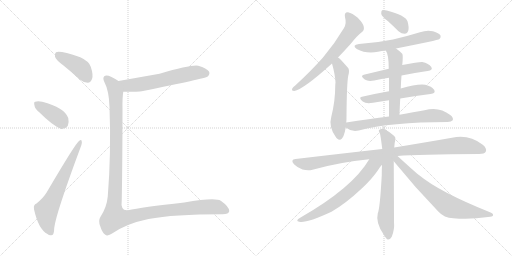
t = 0.00 s
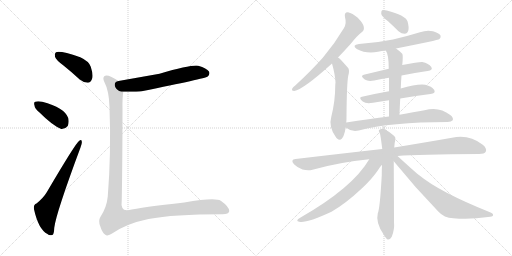
t = 2.62 s
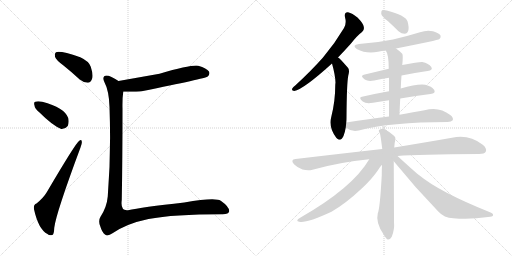
t = 5.23 s
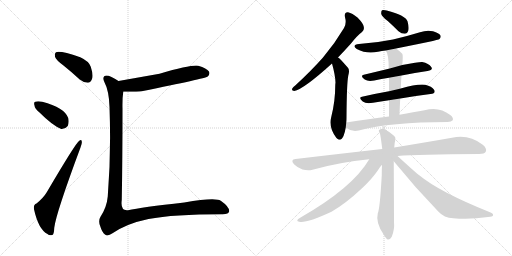
t = 7.85 s
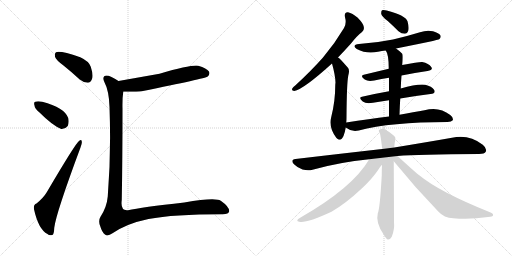
t = 10.47 s
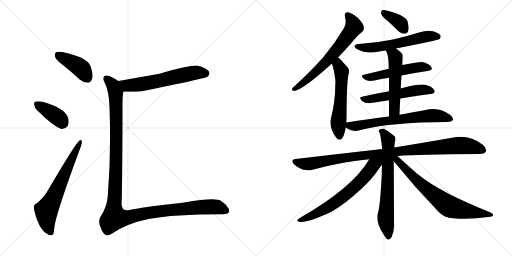
t = 13.08 s

The animated SVG that drew these frames (rendered in a browser with its animation timeline set to each time). Animation: 17 CSS @keyframes rules; one cycle of 13.08 s.

<svg version="1.1" viewBox="0 0 2048 1024" xmlns="http://www.w3.org/2000/svg">
  <g stroke="lightgray" stroke-dasharray="1,1" stroke-width="1" transform="scale(4, 4)">
    <line x1="0" y1="0" x2="256" y2="256"></line>
    <line x1="256" y1="0" x2="0" y2="256"></line>
    <line x1="128" y1="0" x2="128" y2="256"></line>
    <line x1="0" y1="128" x2="256" y2="128"></line>
    <line x1="256" y1="0" x2="512" y2="256"></line>
    <line x1="512" y1="0" x2="256" y2="256"></line>
    <line x1="384" y1="0" x2="384" y2="256"></line>
    <line x1="256" y1="128" x2="512" y2="128"></line>
  </g>
<g transform="scale(1, -1) translate(0, -850)">
   <style type="text/css">
    @keyframes keyframes0 {
      from {
       stroke: black;
       stroke-dashoffset: 412;
       stroke-width: 128;
       }
       57% {
       animation-timing-function: step-end;
       stroke: black;
       stroke-dashoffset: 0;
       stroke-width: 128;
       }
       to {
       stroke: black;
       stroke-width: 1024;
       }
       }
       #make-me-a-hanzi-animation-0 {
         animation: keyframes0 0.585286s both;
         animation-delay: 0.000000s;
         animation-timing-function: linear;
       }
    @keyframes keyframes1 {
      from {
       stroke: black;
       stroke-dashoffset: 385;
       stroke-width: 128;
       }
       56% {
       animation-timing-function: step-end;
       stroke: black;
       stroke-dashoffset: 0;
       stroke-width: 128;
       }
       to {
       stroke: black;
       stroke-width: 1024;
       }
       }
       #make-me-a-hanzi-animation-1 {
         animation: keyframes1 0.563314s both;
         animation-delay: 0.585286s;
         animation-timing-function: linear;
       }
    @keyframes keyframes2 {
      from {
       stroke: black;
       stroke-dashoffset: 652;
       stroke-width: 128;
       }
       68% {
       animation-timing-function: step-end;
       stroke: black;
       stroke-dashoffset: 0;
       stroke-width: 128;
       }
       to {
       stroke: black;
       stroke-width: 1024;
       }
       }
       #make-me-a-hanzi-animation-2 {
         animation: keyframes2 0.780599s both;
         animation-delay: 1.148600s;
         animation-timing-function: linear;
       }
    @keyframes keyframes3 {
      from {
       stroke: black;
       stroke-dashoffset: 606;
       stroke-width: 128;
       }
       66% {
       animation-timing-function: step-end;
       stroke: black;
       stroke-dashoffset: 0;
       stroke-width: 128;
       }
       to {
       stroke: black;
       stroke-width: 1024;
       }
       }
       #make-me-a-hanzi-animation-3 {
         animation: keyframes3 0.743164s both;
         animation-delay: 1.929199s;
         animation-timing-function: linear;
       }
    @keyframes keyframes4 {
      from {
       stroke: black;
       stroke-dashoffset: 1281;
       stroke-width: 128;
       }
       81% {
       animation-timing-function: step-end;
       stroke: black;
       stroke-dashoffset: 0;
       stroke-width: 128;
       }
       to {
       stroke: black;
       stroke-width: 1024;
       }
       }
       #make-me-a-hanzi-animation-4 {
         animation: keyframes4 1.292480s both;
         animation-delay: 2.672363s;
         animation-timing-function: linear;
       }
    @keyframes keyframes5 {
      from {
       stroke: black;
       stroke-dashoffset: 655;
       stroke-width: 128;
       }
       68% {
       animation-timing-function: step-end;
       stroke: black;
       stroke-dashoffset: 0;
       stroke-width: 128;
       }
       to {
       stroke: black;
       stroke-width: 1024;
       }
       }
       #make-me-a-hanzi-animation-5 {
         animation: keyframes5 0.783040s both;
         animation-delay: 3.964844s;
         animation-timing-function: linear;
       }
    @keyframes keyframes6 {
      from {
       stroke: black;
       stroke-dashoffset: 563;
       stroke-width: 128;
       }
       65% {
       animation-timing-function: step-end;
       stroke: black;
       stroke-dashoffset: 0;
       stroke-width: 128;
       }
       to {
       stroke: black;
       stroke-width: 1024;
       }
       }
       #make-me-a-hanzi-animation-6 {
         animation: keyframes6 0.708171s both;
         animation-delay: 4.747884s;
         animation-timing-function: linear;
       }
    @keyframes keyframes7 {
      from {
       stroke: black;
       stroke-dashoffset: 369;
       stroke-width: 128;
       }
       55% {
       animation-timing-function: step-end;
       stroke: black;
       stroke-dashoffset: 0;
       stroke-width: 128;
       }
       to {
       stroke: black;
       stroke-width: 1024;
       }
       }
       #make-me-a-hanzi-animation-7 {
         animation: keyframes7 0.550293s both;
         animation-delay: 5.456055s;
         animation-timing-function: linear;
       }
    @keyframes keyframes8 {
      from {
       stroke: black;
       stroke-dashoffset: 585;
       stroke-width: 128;
       }
       66% {
       animation-timing-function: step-end;
       stroke: black;
       stroke-dashoffset: 0;
       stroke-width: 128;
       }
       to {
       stroke: black;
       stroke-width: 1024;
       }
       }
       #make-me-a-hanzi-animation-8 {
         animation: keyframes8 0.726074s both;
         animation-delay: 6.006348s;
         animation-timing-function: linear;
       }
    @keyframes keyframes9 {
      from {
       stroke: black;
       stroke-dashoffset: 519;
       stroke-width: 128;
       }
       63% {
       animation-timing-function: step-end;
       stroke: black;
       stroke-dashoffset: 0;
       stroke-width: 128;
       }
       to {
       stroke: black;
       stroke-width: 1024;
       }
       }
       #make-me-a-hanzi-animation-9 {
         animation: keyframes9 0.672363s both;
         animation-delay: 6.732422s;
         animation-timing-function: linear;
       }
    @keyframes keyframes10 {
      from {
       stroke: black;
       stroke-dashoffset: 537;
       stroke-width: 128;
       }
       64% {
       animation-timing-function: step-end;
       stroke: black;
       stroke-dashoffset: 0;
       stroke-width: 128;
       }
       to {
       stroke: black;
       stroke-width: 1024;
       }
       }
       #make-me-a-hanzi-animation-10 {
         animation: keyframes10 0.687012s both;
         animation-delay: 7.404785s;
         animation-timing-function: linear;
       }
    @keyframes keyframes11 {
      from {
       stroke: black;
       stroke-dashoffset: 533;
       stroke-width: 128;
       }
       63% {
       animation-timing-function: step-end;
       stroke: black;
       stroke-dashoffset: 0;
       stroke-width: 128;
       }
       to {
       stroke: black;
       stroke-width: 1024;
       }
       }
       #make-me-a-hanzi-animation-11 {
         animation: keyframes11 0.683757s both;
         animation-delay: 8.091797s;
         animation-timing-function: linear;
       }
    @keyframes keyframes12 {
      from {
       stroke: black;
       stroke-dashoffset: 672;
       stroke-width: 128;
       }
       69% {
       animation-timing-function: step-end;
       stroke: black;
       stroke-dashoffset: 0;
       stroke-width: 128;
       }
       to {
       stroke: black;
       stroke-width: 1024;
       }
       }
       #make-me-a-hanzi-animation-12 {
         animation: keyframes12 0.796875s both;
         animation-delay: 8.775553s;
         animation-timing-function: linear;
       }
    @keyframes keyframes13 {
      from {
       stroke: black;
       stroke-dashoffset: 1015;
       stroke-width: 128;
       }
       77% {
       animation-timing-function: step-end;
       stroke: black;
       stroke-dashoffset: 0;
       stroke-width: 128;
       }
       to {
       stroke: black;
       stroke-width: 1024;
       }
       }
       #make-me-a-hanzi-animation-13 {
         animation: keyframes13 1.076009s both;
         animation-delay: 9.572428s;
         animation-timing-function: linear;
       }
    @keyframes keyframes14 {
      from {
       stroke: black;
       stroke-dashoffset: 689;
       stroke-width: 128;
       }
       69% {
       animation-timing-function: step-end;
       stroke: black;
       stroke-dashoffset: 0;
       stroke-width: 128;
       }
       to {
       stroke: black;
       stroke-width: 1024;
       }
       }
       #make-me-a-hanzi-animation-14 {
         animation: keyframes14 0.810710s both;
         animation-delay: 10.648438s;
         animation-timing-function: linear;
       }
    @keyframes keyframes15 {
      from {
       stroke: black;
       stroke-dashoffset: 664;
       stroke-width: 128;
       }
       68% {
       animation-timing-function: step-end;
       stroke: black;
       stroke-dashoffset: 0;
       stroke-width: 128;
       }
       to {
       stroke: black;
       stroke-width: 1024;
       }
       }
       #make-me-a-hanzi-animation-15 {
         animation: keyframes15 0.790365s both;
         animation-delay: 11.459147s;
         animation-timing-function: linear;
       }
    @keyframes keyframes16 {
      from {
       stroke: black;
       stroke-dashoffset: 718;
       stroke-width: 128;
       }
       70% {
       animation-timing-function: step-end;
       stroke: black;
       stroke-dashoffset: 0;
       stroke-width: 128;
       }
       to {
       stroke: black;
       stroke-width: 1024;
       }
       }
       #make-me-a-hanzi-animation-16 {
         animation: keyframes16 0.834310s both;
         animation-delay: 12.249512s;
         animation-timing-function: linear;
       }
</style>
<path d="M 254 588 Q 285 563 319 532 Q 335 519 351 519 Q 363 520 368 534 Q 374 550 363 583 Q 356 605 321 621 Q 239 649 224 641 Q 218 637 220 623 Q 224 610 254 588 Z" fill="lightgray"></path> 
<path d="M 157 401 Q 211 347 245 334 Q 261 333 271 346 Q 277 361 273 378 Q 258 420 169 443 Q 151 447 141 443 Q 134 442 138 428 Q 139 415 157 401 Z" fill="lightgray"></path> 
<path d="M 146 36 Q 133 32 136 13 Q 154 -68 190 -86 Q 197 -93 209 -90 Q 216 -89 217 -61 Q 224 -3 322 260 Q 329 278 327 284 Q 326 294 317 287 Q 304 280 187 81 Q 174 59 146 36 Z" fill="lightgray"></path> 
<path d="M 493 483 Q 559 483 567 485 Q 820 536 831 544 Q 841 554 836 564 Q 827 577 793 587 Q 769 593 638 555 L 474 526 C 444 521 463 483 493 483 Z" fill="lightgray"></path> 
<path d="M 474 526 Q 464 533 446 542 Q 425 552 417 545 Q 410 538 417 523 Q 436 487 438 423 Q 445 236 431 64 Q 427 21 402 -17 Q 392 -33 401 -55 Q 408 -79 420 -88 Q 430 -97 450 -83 Q 507 -44 594 -26 Q 694 -7 887 -7 Q 915 -8 917 6 Q 916 24 883 47 Q 862 62 737 40 Q 565 21 512 9 Q 481 5 487 50 Q 490 213 490 416 Q 489 456 493 483 C 496 513 496 514 474 526 Z" fill="lightgray"></path> 
<path d="M 1352 620 Q 1376 645 1404 676 Q 1428 707 1448 722 Q 1458 729 1455 743 Q 1454 755 1431 779 Q 1409 798 1392 801 Q 1376 802 1380 781 Q 1387 757 1376 738 Q 1340 677 1292 620 Q 1244 566 1182 509 Q 1172 502 1169 496 Q 1165 486 1177 486 Q 1213 492 1328 596 L 1352 620 Z" fill="lightgray"></path> 
<path d="M 1385 360 Q 1386 370 1386 381 Q 1387 517 1393 547 Q 1400 571 1391 580 Q 1375 598 1364 610 Q 1358 617 1352 620 C 1328 638 1320 625 1328 596 Q 1341 550 1342 519 Q 1341 515 1341 508 Q 1341 445 1325 382 Q 1313 342 1345 299 Q 1346 298 1348 296 Q 1364 283 1374 306 Q 1380 322 1383 340 L 1385 360 Z" fill="lightgray"></path> 
<path d="M 1551 766 Q 1572 747 1594 725 Q 1606 715 1619 715 Q 1629 715 1633 727 Q 1637 740 1630 765 Q 1621 789 1547 808 Q 1534 811 1528 809 Q 1524 805 1525 794 Q 1528 784 1551 766 Z" fill="lightgray"></path> 
<path d="M 1584 656 Q 1753 689 1758 694 Q 1765 701 1762 708 Q 1756 718 1732 725 Q 1707 731 1680 721 Q 1628 705 1572 692 Q 1509 679 1436 674 Q 1405 670 1427 654 Q 1466 633 1512 643 Q 1527 647 1543 648 L 1584 656 Z" fill="lightgray"></path> 
<path d="M 1606 548 Q 1661 560 1710 566 Q 1734 570 1725 582 Q 1715 597 1689 602 Q 1677 603 1609 590 L 1555 575 Q 1501 562 1455 551 Q 1439 547 1459 532 Q 1472 523 1497 528 Q 1525 534 1556 539 L 1606 548 Z" fill="lightgray"></path> 
<path d="M 1601 456 Q 1665 468 1722 474 Q 1744 477 1737 490 Q 1727 505 1701 511 Q 1668 515 1603 496 L 1556 485 Q 1499 475 1448 463 Q 1432 460 1451 444 Q 1464 434 1492 439 Q 1523 445 1556 449 L 1601 456 Z" fill="lightgray"></path> 
<path d="M 1598 391 Q 1599 425 1601 456 L 1603 496 Q 1604 524 1606 548 L 1609 590 Q 1613 629 1609 635 Q 1596 648 1584 656 C 1560 674 1528 674 1543 648 Q 1555 633 1555 575 L 1556 539 Q 1556 517 1556 485 L 1556 449 Q 1556 421 1556 384 C 1556 354 1597 361 1598 391 Z" fill="lightgray"></path> 
<path d="M 1556 384 Q 1477 374 1385 360 C 1359 356 1359 356 1383 340 Q 1407 321 1435 328 Q 1561 362 1790 362 Q 1806 362 1811 369 Q 1815 379 1801 390 Q 1756 426 1698 409 Q 1656 402 1598 391 L 1556 384 Z" fill="lightgray"></path> 
<path d="M 1590 226 Q 1672 233 1916 234 Q 1938 234 1943 243 Q 1949 256 1931 271 Q 1876 314 1808 299 Q 1717 283 1577 260 L 1529 254 Q 1369 236 1182 214 Q 1160 211 1176 193 Q 1191 178 1210 172 Q 1232 166 1250 171 Q 1356 201 1477 213 L 1590 226 Z" fill="lightgray"></path> 
<path d="M 1577 260 Q 1578 279 1581 289 Q 1584 301 1577 306 Q 1555 325 1537 334 Q 1527 338 1518 331 Q 1512 328 1519 318 Q 1522 312 1529 254 L 1528 191 Q 1527 172 1527 149 Q 1520 17 1511 -4 Q 1502 -40 1534 -87 Q 1544 -105 1551 -108 Q 1561 -109 1567 -97 Q 1579 -67 1576 -39 Q 1576 0 1575 205 L 1577 260 Z" fill="lightgray"></path> 
<path d="M 1477 213 Q 1411 99 1199 -22 Q 1180 -34 1197 -37 Q 1227 -43 1326 3 Q 1383 36 1447 96 Q 1489 135 1513 171 Q 1520 183 1528 191 C 1553 221 1515 275 1477 213 Z" fill="lightgray"></path> 
<path d="M 1575 205 Q 1660 100 1754 3 Q 1776 -21 1813 -23 Q 1880 -29 1952 -18 Q 1971 -17 1972 -12 Q 1975 -5 1960 1 Q 1758 82 1677 149 Q 1664 158 1590 226 C 1568 246 1556 228 1575 205 Z" fill="lightgray"></path> 
      <clipPath id="make-me-a-hanzi-clip-0">
      <path d="M 254 588 Q 285 563 319 532 Q 335 519 351 519 Q 363 520 368 534 Q 374 550 363 583 Q 356 605 321 621 Q 239 649 224 641 Q 218 637 220 623 Q 224 610 254 588 Z" fill="lightgray"></path>
      </clipPath>
      <path clip-path="url(#make-me-a-hanzi-clip-0)" d="M 229 633 L 315 584 L 349 538 " fill="none" id="make-me-a-hanzi-animation-0" stroke-dasharray="284 568" stroke-linecap="round"></path>

      <clipPath id="make-me-a-hanzi-clip-1">
      <path d="M 157 401 Q 211 347 245 334 Q 261 333 271 346 Q 277 361 273 378 Q 258 420 169 443 Q 151 447 141 443 Q 134 442 138 428 Q 139 415 157 401 Z" fill="lightgray"></path>
      </clipPath>
      <path clip-path="url(#make-me-a-hanzi-clip-1)" d="M 149 434 L 217 391 L 252 357 " fill="none" id="make-me-a-hanzi-animation-1" stroke-dasharray="257 514" stroke-linecap="round"></path>

      <clipPath id="make-me-a-hanzi-clip-2">
      <path d="M 146 36 Q 133 32 136 13 Q 154 -68 190 -86 Q 197 -93 209 -90 Q 216 -89 217 -61 Q 224 -3 322 260 Q 329 278 327 284 Q 326 294 317 287 Q 304 280 187 81 Q 174 59 146 36 Z" fill="lightgray"></path>
      </clipPath>
      <path clip-path="url(#make-me-a-hanzi-clip-2)" d="M 203 -80 L 188 -42 L 185 9 L 218 66 L 321 281 " fill="none" id="make-me-a-hanzi-animation-2" stroke-dasharray="524 1048" stroke-linecap="round"></path>

      <clipPath id="make-me-a-hanzi-clip-3">
      <path d="M 493 483 Q 559 483 567 485 Q 820 536 831 544 Q 841 554 836 564 Q 827 577 793 587 Q 769 593 638 555 L 474 526 C 444 521 463 483 493 483 Z" fill="lightgray"></path>
      </clipPath>
      <path clip-path="url(#make-me-a-hanzi-clip-3)" d="M 483 521 L 510 507 L 526 508 L 631 524 L 777 559 L 824 555 " fill="none" id="make-me-a-hanzi-animation-3" stroke-dasharray="478 956" stroke-linecap="round"></path>

      <clipPath id="make-me-a-hanzi-clip-4">
      <path d="M 474 526 Q 464 533 446 542 Q 425 552 417 545 Q 410 538 417 523 Q 436 487 438 423 Q 445 236 431 64 Q 427 21 402 -17 Q 392 -33 401 -55 Q 408 -79 420 -88 Q 430 -97 450 -83 Q 507 -44 594 -26 Q 694 -7 887 -7 Q 915 -8 917 6 Q 916 24 883 47 Q 862 62 737 40 Q 565 21 512 9 Q 481 5 487 50 Q 490 213 490 416 Q 489 456 493 483 C 496 513 496 514 474 526 Z" fill="lightgray"></path>
      </clipPath>
      <path clip-path="url(#make-me-a-hanzi-clip-4)" d="M 425 537 L 453 507 L 463 479 L 465 239 L 457 -21 L 495 -23 L 598 0 L 776 20 L 862 23 L 905 8 " fill="none" id="make-me-a-hanzi-animation-4" stroke-dasharray="1153 2306" stroke-linecap="round"></path>

      <clipPath id="make-me-a-hanzi-clip-5">
      <path d="M 1352 620 Q 1376 645 1404 676 Q 1428 707 1448 722 Q 1458 729 1455 743 Q 1454 755 1431 779 Q 1409 798 1392 801 Q 1376 802 1380 781 Q 1387 757 1376 738 Q 1340 677 1292 620 Q 1244 566 1182 509 Q 1172 502 1169 496 Q 1165 486 1177 486 Q 1213 492 1328 596 L 1352 620 Z" fill="lightgray"></path>
      </clipPath>
      <path clip-path="url(#make-me-a-hanzi-clip-5)" d="M 1391 788 L 1409 765 L 1416 742 L 1388 701 L 1289 585 L 1219 523 L 1177 495 " fill="none" id="make-me-a-hanzi-animation-5" stroke-dasharray="527 1054" stroke-linecap="round"></path>

      <clipPath id="make-me-a-hanzi-clip-6">
      <path d="M 1385 360 Q 1386 370 1386 381 Q 1387 517 1393 547 Q 1400 571 1391 580 Q 1375 598 1364 610 Q 1358 617 1352 620 C 1328 638 1320 625 1328 596 Q 1341 550 1342 519 Q 1341 515 1341 508 Q 1341 445 1325 382 Q 1313 342 1345 299 Q 1346 298 1348 296 Q 1364 283 1374 306 Q 1380 322 1383 340 L 1385 360 Z" fill="lightgray"></path>
      </clipPath>
      <path clip-path="url(#make-me-a-hanzi-clip-6)" d="M 1354 610 L 1353 589 L 1366 564 L 1364 457 L 1353 358 L 1359 307 " fill="none" id="make-me-a-hanzi-animation-6" stroke-dasharray="435 870" stroke-linecap="round"></path>

      <clipPath id="make-me-a-hanzi-clip-7">
      <path d="M 1551 766 Q 1572 747 1594 725 Q 1606 715 1619 715 Q 1629 715 1633 727 Q 1637 740 1630 765 Q 1621 789 1547 808 Q 1534 811 1528 809 Q 1524 805 1525 794 Q 1528 784 1551 766 Z" fill="lightgray"></path>
      </clipPath>
      <path clip-path="url(#make-me-a-hanzi-clip-7)" d="M 1533 800 L 1597 761 L 1619 730 " fill="none" id="make-me-a-hanzi-animation-7" stroke-dasharray="241 482" stroke-linecap="round"></path>

      <clipPath id="make-me-a-hanzi-clip-8">
      <path d="M 1584 656 Q 1753 689 1758 694 Q 1765 701 1762 708 Q 1756 718 1732 725 Q 1707 731 1680 721 Q 1628 705 1572 692 Q 1509 679 1436 674 Q 1405 670 1427 654 Q 1466 633 1512 643 Q 1527 647 1543 648 L 1584 656 Z" fill="lightgray"></path>
      </clipPath>
      <path clip-path="url(#make-me-a-hanzi-clip-8)" d="M 1429 665 L 1451 659 L 1501 660 L 1594 675 L 1703 704 L 1752 703 " fill="none" id="make-me-a-hanzi-animation-8" stroke-dasharray="457 914" stroke-linecap="round"></path>

      <clipPath id="make-me-a-hanzi-clip-9">
      <path d="M 1606 548 Q 1661 560 1710 566 Q 1734 570 1725 582 Q 1715 597 1689 602 Q 1677 603 1609 590 L 1555 575 Q 1501 562 1455 551 Q 1439 547 1459 532 Q 1472 523 1497 528 Q 1525 534 1556 539 L 1606 548 Z" fill="lightgray"></path>
      </clipPath>
      <path clip-path="url(#make-me-a-hanzi-clip-9)" d="M 1457 542 L 1488 542 L 1681 582 L 1715 576 " fill="none" id="make-me-a-hanzi-animation-9" stroke-dasharray="391 782" stroke-linecap="round"></path>

      <clipPath id="make-me-a-hanzi-clip-10">
      <path d="M 1601 456 Q 1665 468 1722 474 Q 1744 477 1737 490 Q 1727 505 1701 511 Q 1668 515 1603 496 L 1556 485 Q 1499 475 1448 463 Q 1432 460 1451 444 Q 1464 434 1492 439 Q 1523 445 1556 449 L 1601 456 Z" fill="lightgray"></path>
      </clipPath>
      <path clip-path="url(#make-me-a-hanzi-clip-10)" d="M 1450 454 L 1482 453 L 1663 489 L 1703 492 L 1726 485 " fill="none" id="make-me-a-hanzi-animation-10" stroke-dasharray="409 818" stroke-linecap="round"></path>

      <clipPath id="make-me-a-hanzi-clip-11">
      <path d="M 1598 391 Q 1599 425 1601 456 L 1603 496 Q 1604 524 1606 548 L 1609 590 Q 1613 629 1609 635 Q 1596 648 1584 656 C 1560 674 1528 674 1543 648 Q 1555 633 1555 575 L 1556 539 Q 1556 517 1556 485 L 1556 449 Q 1556 421 1556 384 C 1556 354 1597 361 1598 391 Z" fill="lightgray"></path>
      </clipPath>
      <path clip-path="url(#make-me-a-hanzi-clip-11)" d="M 1550 647 L 1579 626 L 1583 603 L 1577 409 L 1562 391 " fill="none" id="make-me-a-hanzi-animation-11" stroke-dasharray="405 810" stroke-linecap="round"></path>

      <clipPath id="make-me-a-hanzi-clip-12">
      <path d="M 1556 384 Q 1477 374 1385 360 C 1359 356 1359 356 1383 340 Q 1407 321 1435 328 Q 1561 362 1790 362 Q 1806 362 1811 369 Q 1815 379 1801 390 Q 1756 426 1698 409 Q 1656 402 1598 391 L 1556 384 Z" fill="lightgray"></path>
      </clipPath>
      <path clip-path="url(#make-me-a-hanzi-clip-12)" d="M 1394 354 L 1399 347 L 1417 345 L 1712 387 L 1748 388 L 1802 374 " fill="none" id="make-me-a-hanzi-animation-12" stroke-dasharray="544 1088" stroke-linecap="round"></path>

      <clipPath id="make-me-a-hanzi-clip-13">
      <path d="M 1590 226 Q 1672 233 1916 234 Q 1938 234 1943 243 Q 1949 256 1931 271 Q 1876 314 1808 299 Q 1717 283 1577 260 L 1529 254 Q 1369 236 1182 214 Q 1160 211 1176 193 Q 1191 178 1210 172 Q 1232 166 1250 171 Q 1356 201 1477 213 L 1590 226 Z" fill="lightgray"></path>
      </clipPath>
      <path clip-path="url(#make-me-a-hanzi-clip-13)" d="M 1180 203 L 1232 194 L 1464 230 L 1835 268 L 1871 267 L 1931 250 " fill="none" id="make-me-a-hanzi-animation-13" stroke-dasharray="887 1774" stroke-linecap="round"></path>

      <clipPath id="make-me-a-hanzi-clip-14">
      <path d="M 1577 260 Q 1578 279 1581 289 Q 1584 301 1577 306 Q 1555 325 1537 334 Q 1527 338 1518 331 Q 1512 328 1519 318 Q 1522 312 1529 254 L 1528 191 Q 1527 172 1527 149 Q 1520 17 1511 -4 Q 1502 -40 1534 -87 Q 1544 -105 1551 -108 Q 1561 -109 1567 -97 Q 1579 -67 1576 -39 Q 1576 0 1575 205 L 1577 260 Z" fill="lightgray"></path>
      </clipPath>
      <path clip-path="url(#make-me-a-hanzi-clip-14)" d="M 1526 325 L 1535 319 L 1552 287 L 1552 123 L 1543 -30 L 1553 -98 " fill="none" id="make-me-a-hanzi-animation-14" stroke-dasharray="561 1122" stroke-linecap="round"></path>

      <clipPath id="make-me-a-hanzi-clip-15">
      <path d="M 1477 213 Q 1411 99 1199 -22 Q 1180 -34 1197 -37 Q 1227 -43 1326 3 Q 1383 36 1447 96 Q 1489 135 1513 171 Q 1520 183 1528 191 C 1553 221 1515 275 1477 213 Z" fill="lightgray"></path>
      </clipPath>
      <path clip-path="url(#make-me-a-hanzi-clip-15)" d="M 1523 212 L 1493 188 L 1436 119 L 1342 41 L 1270 -1 L 1201 -30 " fill="none" id="make-me-a-hanzi-animation-15" stroke-dasharray="536 1072" stroke-linecap="round"></path>

      <clipPath id="make-me-a-hanzi-clip-16">
      <path d="M 1575 205 Q 1660 100 1754 3 Q 1776 -21 1813 -23 Q 1880 -29 1952 -18 Q 1971 -17 1972 -12 Q 1975 -5 1960 1 Q 1758 82 1677 149 Q 1664 158 1590 226 C 1568 246 1556 228 1575 205 Z" fill="lightgray"></path>
      </clipPath>
      <path clip-path="url(#make-me-a-hanzi-clip-16)" d="M 1584 219 L 1679 117 L 1793 27 L 1851 9 L 1966 -10 " fill="none" id="make-me-a-hanzi-animation-16" stroke-dasharray="590 1180" stroke-linecap="round"></path>

</g>
</svg>
